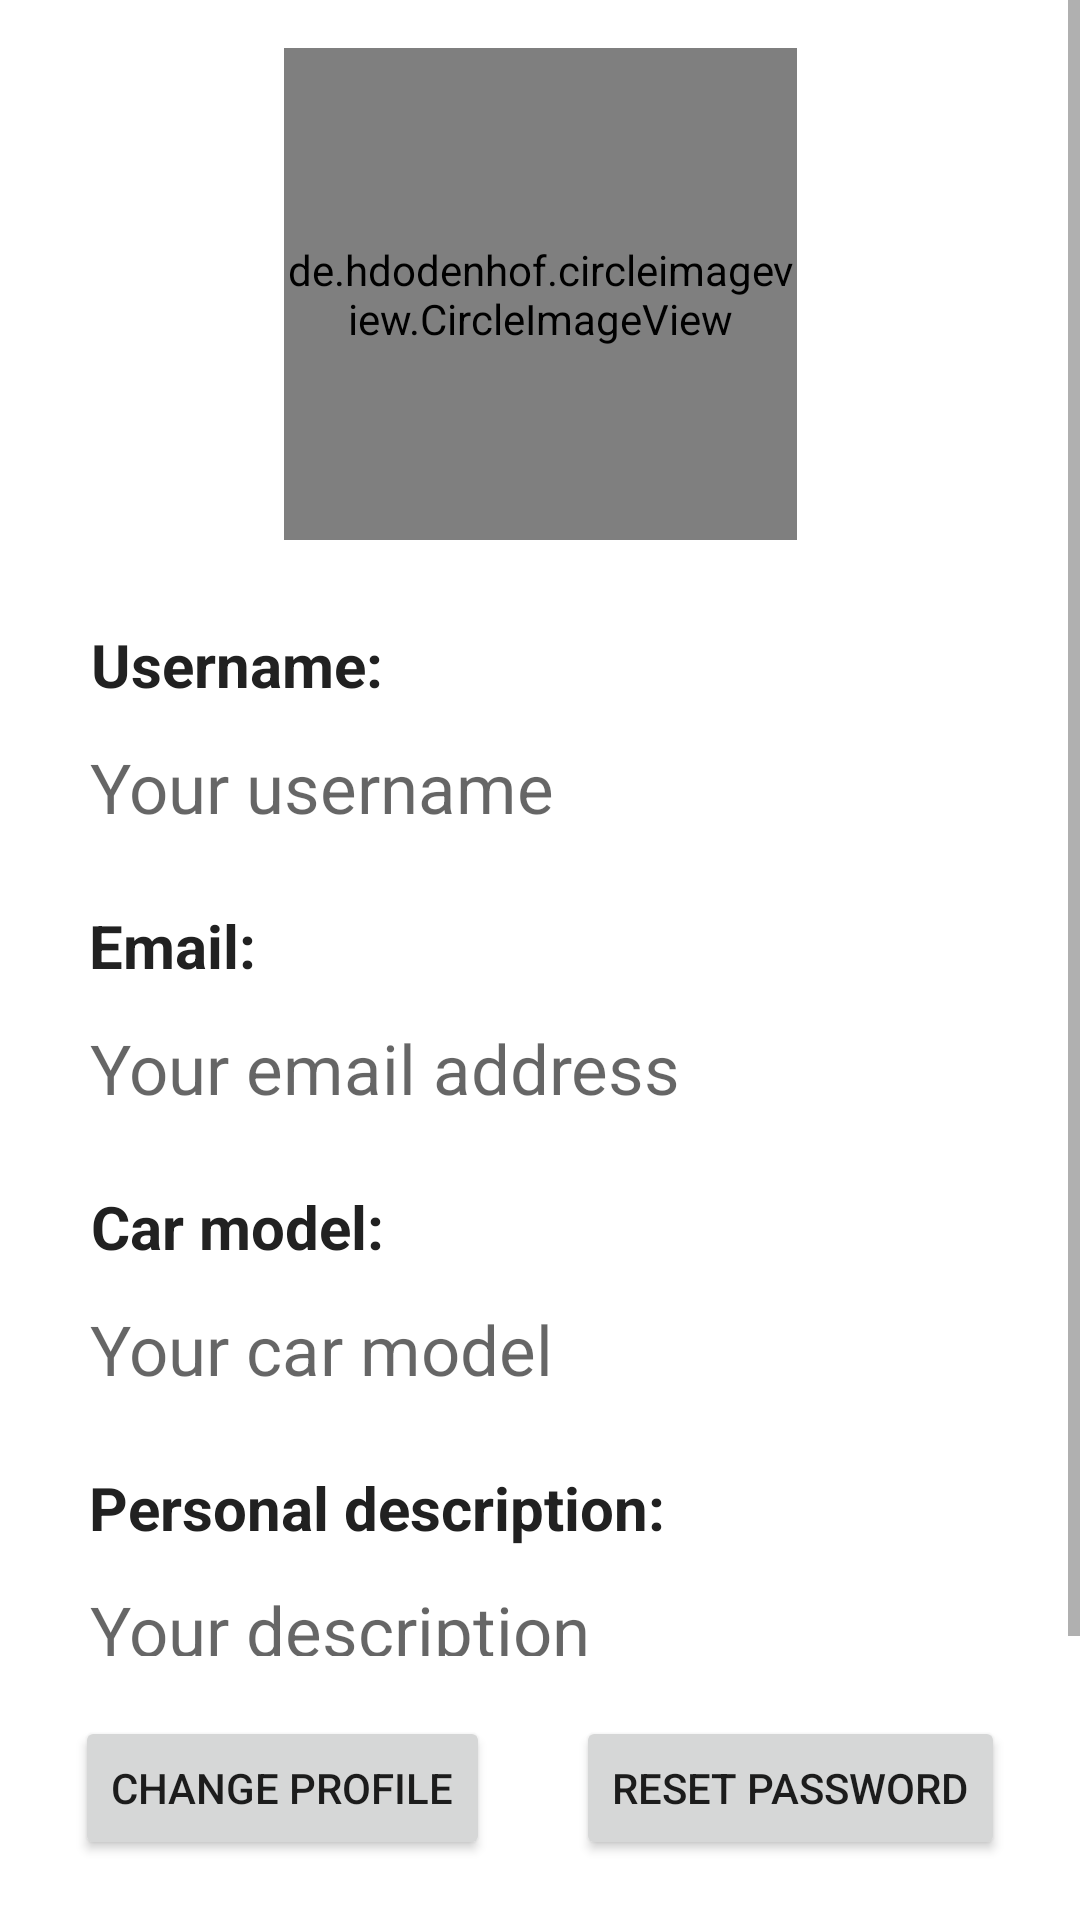

Android layout source for this screen:
<!-- AndroidManifest.xml: application theme AppTheme -->
<!-- res/layout/fragment_profile.xml -->
<?xml version="1.0" encoding="utf-8"?>
<RelativeLayout xmlns:android="http://schemas.android.com/apk/res/android"
    xmlns:app="http://schemas.android.com/apk/res-auto"
    xmlns:tools="http://schemas.android.com/tools"
    android:layout_width="match_parent"
    android:layout_height="match_parent"
    tools:context=".profile.ProfileFragment">

    <Button
        android:id="@+id/changeProfile_btn"
        android:layout_width="wrap_content"
        android:layout_height="wrap_content"
        android:layout_marginBottom="20dp"
        android:layout_marginStart="25dp"
        android:text="Change Profile"
        android:layout_alignParentBottom="true"/>

    <Button
        android:id="@+id/resetPasswordLocal"
        android:layout_width="wrap_content"
        android:layout_height="wrap_content"
        android:layout_marginBottom="20dp"
        android:layout_marginEnd="25dp"
        android:text="Reset Password"
        android:layout_alignParentBottom="true"
        android:layout_alignParentEnd="true"/>

    <ScrollView
        android:id="@+id/profileSV"
        android:layout_width="match_parent"
        android:layout_height="match_parent"
        android:layout_marginBottom="20dp"
        android:layout_above="@+id/changeProfile_btn">

        <androidx.constraintlayout.widget.ConstraintLayout
            android:layout_width="match_parent"
            android:layout_height="wrap_content">

            <de.hdodenhof.circleimageview.CircleImageView
                android:id="@+id/profileImage"
                android:layout_width="171dp"
                android:layout_height="164dp"
                android:layout_marginTop="16dp"
                android:src="@drawable/default_profile"
                app:layout_constraintEnd_toEndOf="parent"
                app:layout_constraintStart_toStartOf="parent"
                app:layout_constraintTop_toTopOf="parent" />

            <TextView
                android:id="@+id/usernameTv"
                android:layout_width="300dp"
                android:layout_height="wrap_content"
                android:layout_marginTop="28dp"
                android:gravity="start"
                android:text="Username:"
                android:textColor="@color/colorPrimaryText"
                android:textSize="20sp"
                android:textStyle="bold"
                app:layout_constraintEnd_toEndOf="parent"
                app:layout_constraintHorizontal_bias="0.504"
                app:layout_constraintStart_toStartOf="parent"
                app:layout_constraintTop_toBottomOf="@+id/profileImage" />

            <TextView
                android:id="@+id/emailTv"
                android:layout_width="300dp"
                android:layout_height="wrap_content"
                android:layout_marginTop="24dp"
                android:gravity="start"
                android:text="Email:"
                android:textColor="@color/colorPrimaryText"
                android:textSize="20sp"
                android:textStyle="bold"
                app:layout_constraintEnd_toEndOf="parent"
                app:layout_constraintHorizontal_bias="0.495"
                app:layout_constraintStart_toStartOf="parent"
                app:layout_constraintTop_toBottomOf="@+id/profile_username" />

            <TextView
                android:id="@+id/profile_username"
                android:layout_width="300dp"
                android:layout_height="wrap_content"
                android:layout_marginTop="12dp"
                android:gravity="start"
                android:hint="Your username"
                android:textSize="23sp"
                app:layout_constraintEnd_toEndOf="parent"
                app:layout_constraintStart_toStartOf="parent"
                app:layout_constraintTop_toBottomOf="@+id/usernameTv" />

            <TextView
                android:id="@+id/profile_email"
                android:layout_width="300dp"
                android:layout_height="wrap_content"
                android:layout_marginTop="12dp"
                android:gravity="start"
                android:hint="Your email address"
                android:textSize="23sp"
                app:layout_constraintEnd_toEndOf="parent"
                app:layout_constraintStart_toStartOf="parent"
                app:layout_constraintTop_toBottomOf="@+id/emailTv" />


            <TextView
                android:id="@+id/carModelTV"
                android:layout_width="300dp"
                android:layout_height="wrap_content"
                android:layout_marginTop="24dp"
                android:gravity="start"
                android:text="Car model:"
                android:textColor="@color/colorPrimaryText"
                android:textSize="20sp"
                android:textStyle="bold"
                app:layout_constraintEnd_toEndOf="parent"
                app:layout_constraintHorizontal_bias="0.504"
                app:layout_constraintStart_toStartOf="parent"
                app:layout_constraintTop_toBottomOf="@+id/profile_email" />

            <TextView
                android:id="@+id/profile_carModel"
                android:layout_width="300dp"
                android:layout_height="wrap_content"
                android:layout_marginTop="12dp"
                android:gravity="start"
                android:hint="Your car model"
                android:textSize="23sp"
                app:layout_constraintEnd_toEndOf="parent"
                app:layout_constraintStart_toStartOf="parent"
                app:layout_constraintTop_toBottomOf="@+id/carModelTV" />

            <TextView
                android:id="@+id/descriptionTV"
                android:layout_width="300dp"
                android:layout_height="wrap_content"
                android:layout_marginTop="24dp"
                android:gravity="start"
                android:text="Personal description:"
                android:textColor="@color/colorPrimaryText"
                android:textSize="20sp"
                android:textStyle="bold"
                app:layout_constraintEnd_toEndOf="parent"
                app:layout_constraintHorizontal_bias="0.495"
                app:layout_constraintStart_toStartOf="parent"
                app:layout_constraintTop_toBottomOf="@+id/profile_carModel" />

            <TextView
                android:id="@+id/profile_description"
                android:layout_width="300dp"
                android:layout_height="wrap_content"
                android:layout_marginTop="12dp"
                android:gravity="start"
                android:hint="Your description"
                android:textSize="23sp"
                app:layout_constraintEnd_toEndOf="parent"
                app:layout_constraintStart_toStartOf="parent"
                app:layout_constraintTop_toBottomOf="@+id/descriptionTV" />

            <androidx.cardview.widget.CardView
                android:id="@+id/cardViewVerify"
                android:layout_width="wrap_content"
                android:layout_height="wrap_content"
                android:layout_marginTop="35dp"
                android:elevation="20dp"
                app:layout_constraintEnd_toEndOf="parent"
                app:layout_constraintStart_toStartOf="parent"
                app:layout_constraintTop_toTopOf="parent"
                android:visibility="gone">

                <LinearLayout
                    android:layout_width="match_parent"
                    android:layout_height="wrap_content"
                    android:padding="10dp"
                    android:orientation="vertical">

                    <TextView
                        android:id="@+id/verifyMsg"
                        android:layout_width="wrap_content"
                        android:layout_height="wrap_content"
                        android:text="Email not verified !"
                        android:textColor="@color/colorAccent"
                        android:textSize="22sp"
                        android:layout_gravity="center"
                        android:visibility="gone"
                        />

                    <Button
                        android:id="@+id/resendCode_btn"
                        android:layout_width="wrap_content"
                        android:layout_height="wrap_content"
                        android:layout_marginTop="8dp"
                        android:text="Resend verification email"
                        android:visibility="gone" />

                </LinearLayout>

            </androidx.cardview.widget.CardView>

        </androidx.constraintlayout.widget.ConstraintLayout>

    </ScrollView>

</RelativeLayout>
<!-- resources referenced by this layout -->
<resources>
  <color name="colorAccent">#FF5252</color>
  <color name="colorPrimaryText">#212121</color>
  <style name="AppTheme" parent="Theme.MaterialComponents.Light.NoActionBar">
          
          <item name="colorPrimary">@color/colorPrimary</item>
          <item name="colorPrimaryDark">@color/colorPrimaryDark</item>
          <item name="colorAccent">@color/colorAccent</item>
      </style>
  <color name="colorPrimary">#673AB7</color>
  <color name="colorPrimaryDark">#512DA8</color>
</resources>
